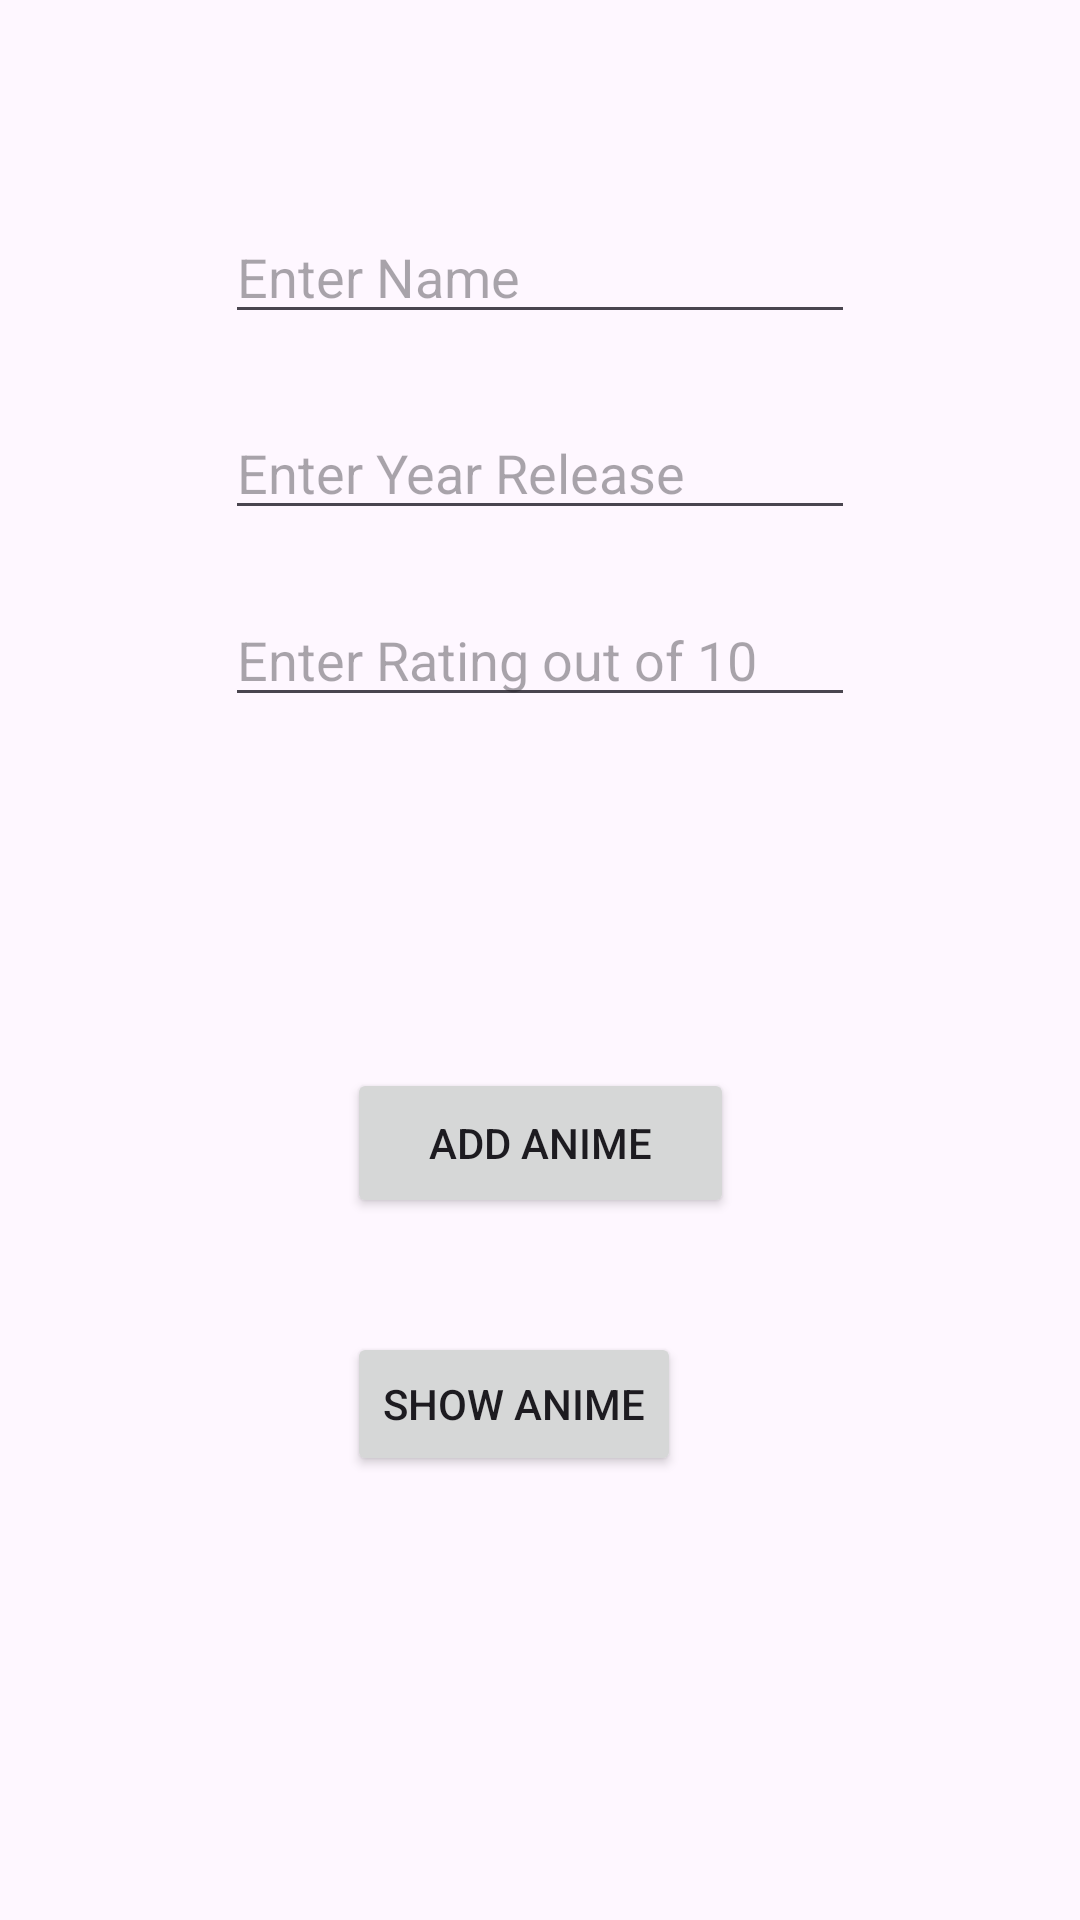

Here is an Android app screen rendered from its layout file. Give the layout XML and the strings, colors and styles it references.
<!-- AndroidManifest.xml: application theme Theme.AddShowF -->
<!-- res/layout/fragment_anime.xml -->
<?xml version="1.0" encoding="utf-8"?>
<FrameLayout xmlns:android="http://schemas.android.com/apk/res/android"
    xmlns:app="http://schemas.android.com/apk/res-auto"
    xmlns:tools="http://schemas.android.com/tools"
    android:layout_width="match_parent"
    android:layout_height="match_parent"
    tools:context=".AnimeFragment">

    <androidx.constraintlayout.widget.ConstraintLayout
        android:layout_width="match_parent"
        android:layout_height="match_parent">

        <EditText
            android:id="@+id/etName"
            android:layout_width="wrap_content"
            android:layout_height="wrap_content"
            android:layout_marginTop="111dp"
            android:layout_marginBottom="24dp"
            android:ems="10"
            android:hint="Enter Name"
            android:inputType="text"
            app:layout_constraintBottom_toTopOf="@+id/etRelease"
            app:layout_constraintEnd_toEndOf="parent"
            app:layout_constraintStart_toStartOf="parent"
            app:layout_constraintTop_toTopOf="parent" />

        <EditText
            android:id="@+id/etRelease"
            android:layout_width="wrap_content"
            android:layout_height="wrap_content"
            android:layout_marginBottom="21dp"
            android:ems="10"
            android:hint="Enter Year Release"
            android:inputType="text"
            app:layout_constraintBottom_toTopOf="@+id/etRating"
            app:layout_constraintStart_toStartOf="@+id/etName"
            app:layout_constraintTop_toBottomOf="@+id/etName" />

        <EditText
            android:id="@+id/etRating"
            android:layout_width="wrap_content"
            android:layout_height="wrap_content"
            android:layout_marginBottom="117dp"
            android:ems="10"
            android:hint="Enter Rating out of 10"
            android:inputType="text"
            app:layout_constraintBottom_toTopOf="@+id/btnAdd"
            app:layout_constraintStart_toStartOf="@+id/etRelease"
            app:layout_constraintTop_toBottomOf="@+id/etRelease" />

        <Button
            android:id="@+id/btnAdd"
            android:layout_width="129dp"
            android:layout_height="50dp"
            android:layout_marginBottom="38dp"
            android:text="Add Anime"
            app:layout_constraintBottom_toTopOf="@+id/btnShow"
            app:layout_constraintEnd_toEndOf="parent"
            app:layout_constraintStart_toStartOf="parent"
            app:layout_constraintTop_toBottomOf="@+id/etRating" />

        <Button
            android:id="@+id/btnShow"
            android:layout_width="wrap_content"
            android:layout_height="wrap_content"
            android:layout_marginBottom="189dp"
            android:text="Show Anime"
            app:layout_constraintBottom_toBottomOf="parent"
            app:layout_constraintStart_toStartOf="@+id/btnAdd"
            app:layout_constraintTop_toBottomOf="@+id/btnAdd" />

    </androidx.constraintlayout.widget.ConstraintLayout>
</FrameLayout>
<!-- resources referenced by this layout -->
<resources>
  <style name="Theme.AddShowF" parent="Base.Theme.AddShowF" />
  <style name="Base.Theme.AddShowF" parent="Theme.Material3.DayNight.NoActionBar">
          
          
      </style>
</resources>
